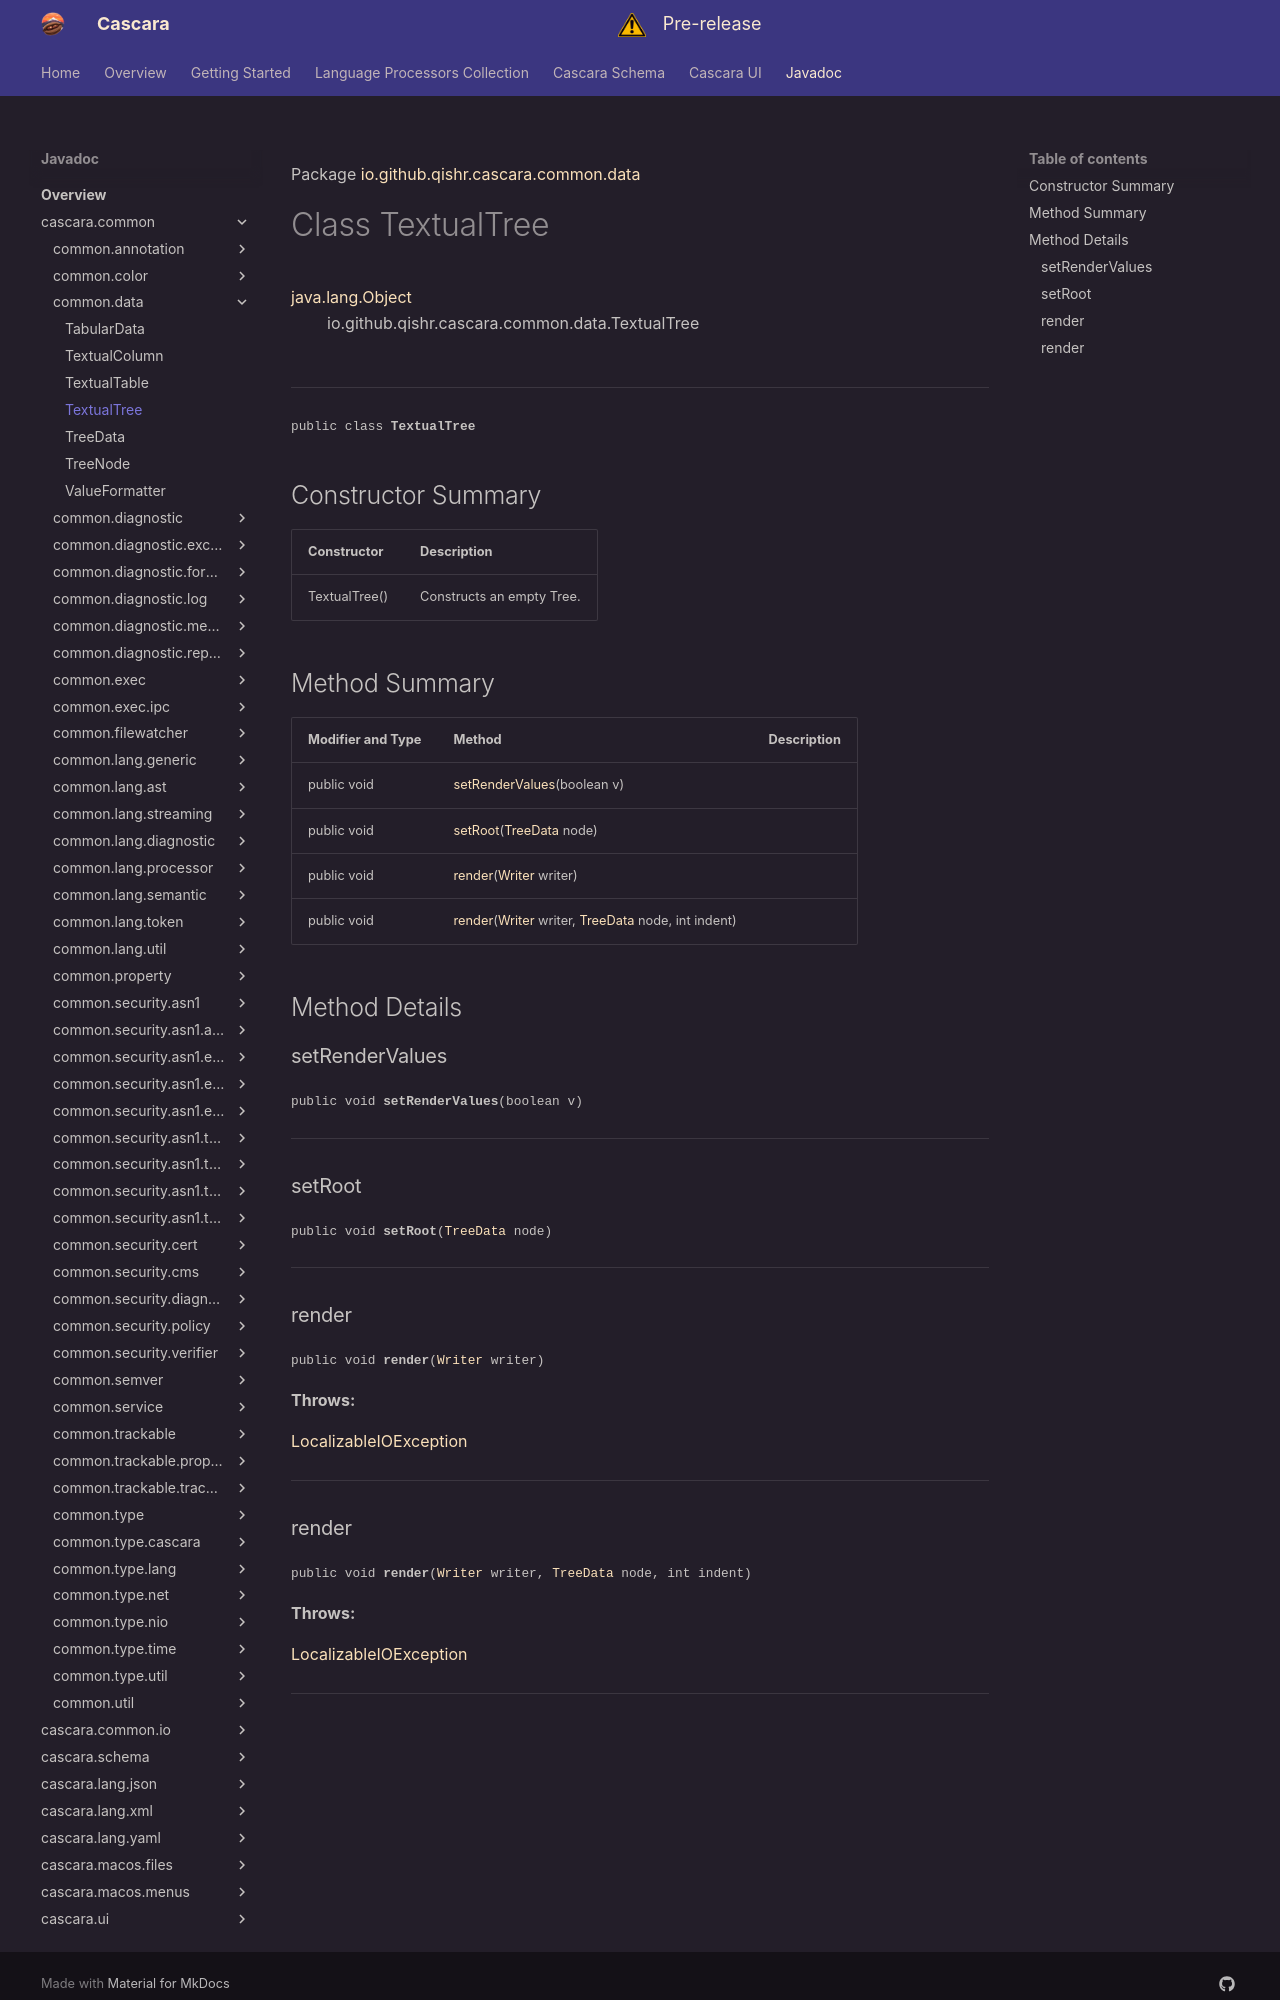

repository: qishr/qishr.github.io · page: javadoc/latest/cascara.common/io/github/qishr/cascara/common/data/TextualTree/index.html · generator: mkdocs

Package [io.github.qishr.cascara.common.data](index.md)

# Class TextualTree
[java.lang.Object](https://docs.oracle.com/en/java/javase/24/docs/api/java.base/java/lang/Object.html)<br/>
        io.github.qishr.cascara.common.data.TextualTree<br/>
<br/>

----

<span style="font-family: monospace; font-size: 80%;">public class __TextualTree__</span>


## Constructor Summary

| Constructor   | Description               |
|---------------|---------------------------|
| TextualTree() | Constructs an empty Tree. |



## Method Summary

| Modifier and Type | Method                                                                                                                                                                                                                     | Description |
|-------------------|----------------------------------------------------------------------------------------------------------------------------------------------------------------------------------------------------------------------------|-------------|
| public void       | [setRenderValues](#setrendervalues)(boolean v)                                                                                                                                                                             |             |
| public void       | [setRoot](#setroot)([TreeData](../../../../../../io/github/qishr/cascara/common/data/TreeData.md)<T, V> node)                                                                                                              |             |
| public void       | [render](#render)([Writer](https://docs.oracle.com/en/java/javase/24/docs/api/java.base/java/io/Writer.html) writer)                                                                                                       |             |
| public void       | [render](#render)([Writer](https://docs.oracle.com/en/java/javase/24/docs/api/java.base/java/io/Writer.html) writer, [TreeData](../../../../../../io/github/qishr/cascara/common/data/TreeData.md)<T, V> node, int indent) |             |



## Method Details

### setRenderValues

<span style="font-family: monospace; font-size: 80%;">public void __setRenderValues__(boolean v)</span>




---

### setRoot

<span style="font-family: monospace; font-size: 80%;">public void __setRoot__([TreeData](../../../../../../io/github/qishr/cascara/common/data/TreeData.md)<T, V> node)</span>




---

### render

<span style="font-family: monospace; font-size: 80%;">public void __render__([Writer](https://docs.oracle.com/en/java/javase/24/docs/api/java.base/java/io/Writer.html) writer)</span>



**Throws:**

[LocalizableIOException](../../../../../../io/github/qishr/cascara/common/diagnostic/exception/LocalizableIOException.md)


---
